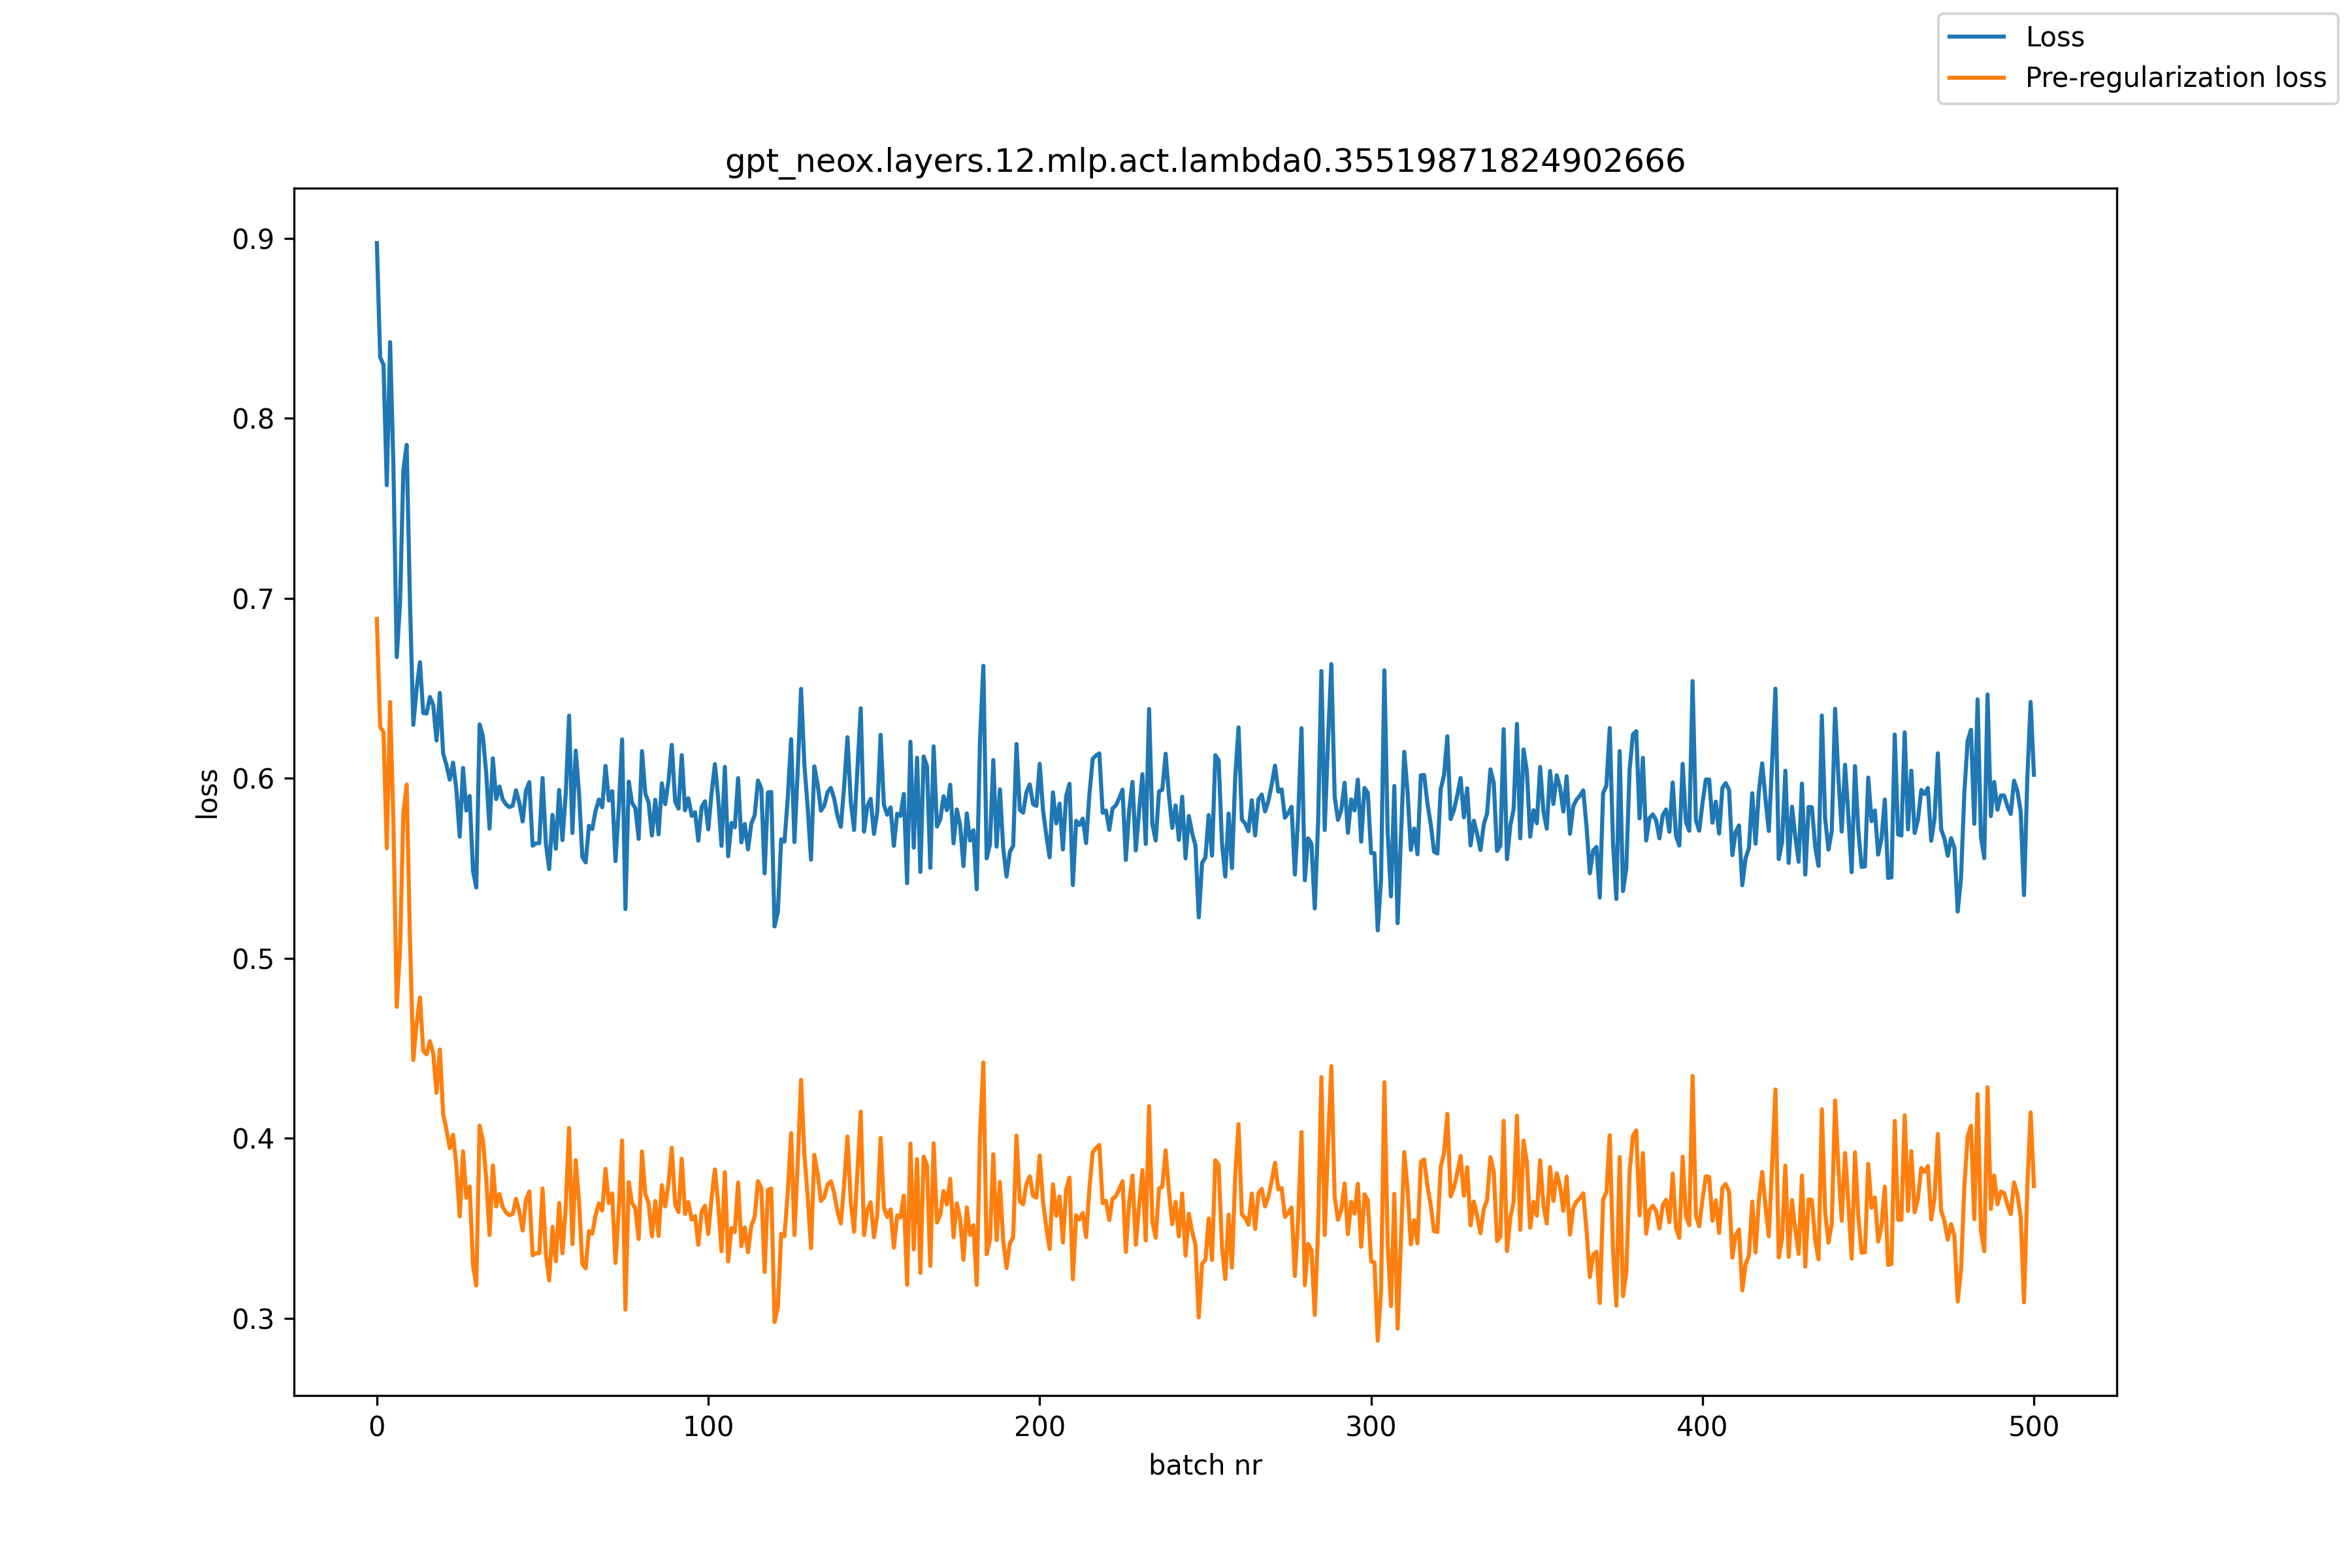

Values plotted in this chart, from the file beside it:
, loss, pre_reg_loss
0, 0.8974, 0.6885
1, 0.8338, 0.6286
2, 0.8299, 0.6257
3, 0.7628, 0.561
4, 0.8424, 0.6424
5, 0.7731, 0.5759
6, 0.6674, 0.473
7, 0.6974, 0.5051
8, 0.7714, 0.5809
9, 0.7853, 0.5965
10, 0.6975, 0.5103
11, 0.6297, 0.4434
12, 0.6499, 0.4639
13, 0.6645, 0.4782
14, 0.6363, 0.4487
15, 0.636, 0.4466
16, 0.6452, 0.4539
17, 0.6409, 0.4474
18, 0.621, 0.4252
19, 0.6474, 0.4493
20, 0.6138, 0.4134
21, 0.6073, 0.4047
22, 0.5992, 0.3945
23, 0.6087, 0.4019
24, 0.5937, 0.3848
25, 0.5676, 0.3566
26, 0.6058, 0.3927
27, 0.582, 0.3669
28, 0.5902, 0.3731
29, 0.5486, 0.3294
30, 0.5393, 0.3182
31, 0.6299, 0.4069
32, 0.6232, 0.3988
33, 0.6028, 0.3775
34, 0.572, 0.3461
35, 0.6111, 0.3848
36, 0.5884, 0.3621
37, 0.5954, 0.3689
38, 0.5882, 0.3615
39, 0.5854, 0.3587
40, 0.584, 0.3572
41, 0.5848, 0.358
42, 0.5933, 0.3663
43, 0.5863, 0.3591
44, 0.576, 0.3487
45, 0.5932, 0.3658
46, 0.5979, 0.3704
47, 0.5625, 0.3349
48, 0.5639, 0.3361
49, 0.5639, 0.3361
50, 0.6002, 0.3721
51, 0.5638, 0.3355
52, 0.5495, 0.321
53, 0.5796, 0.3508
54, 0.5608, 0.3316
55, 0.5935, 0.364
56, 0.5656, 0.336
57, 0.5915, 0.362
58, 0.6348, 0.4057
59, 0.5696, 0.3412
... 441 more rows
